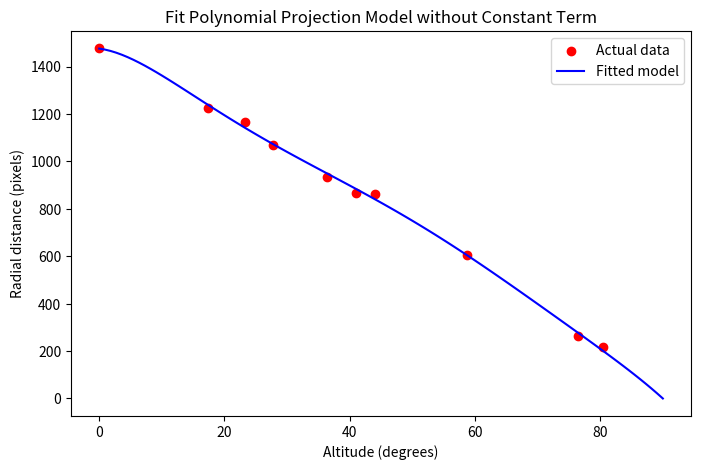

The matplotlib source for this figure:
# Center - 1534, 1465, 0
# Rigel - 2155, 596, 27.681095603362152, 73.54799889994952
# achernar - 1707, 1662, 76.52109168815042, 168.6965027762954
# fomalhaut - 980, 1712, 58.68916237881435, 285.66055552381385
# Canopus - 2402, 1498, 40.97627484667289, 128.76392525910086

# theta = angle from zenith

# DistFromCenter (pixels) = a0 + a1*theta + a2*theta^2...etc
# a0 = 0 

import numpy as np
from scipy.optimize import curve_fit
import matplotlib.pyplot as plt

def polynomial_projection(altitude, *coefficients):
    """Calculate radial distance r for a given altitude using polynomial coefficients, assuming no constant term."""
    altitude_rad = np.radians(altitude)
    theta = np.pi / 2 - altitude_rad
    r = 0
    for i, coeff in enumerate(coefficients):
        r += coeff * (theta ** (i + 1))  # Note i+1 to skip the constant term
    return r

# Example data
altitudes = np.array([27.681095603362152, 76.52109168815042, 
                      58.68916237881435, 40.97627484667289, 
                      80.37011635434025, 17.405146274289972,
                      36.44261585260307, 23.329541998362977,
                      44.11309689787155, 0])  # Altitudes in degrees
x_pixels = np.array([2155, 1707, 980, 2402, 1361, 2582, 1438, 412, 1388, 1350])  # x coordinates in pixels
y_pixels = np.array([596, 1662, 1712, 1498, 1593, 831, 536, 1140, 2315, 0])  # y coordinates in pixels

# Calculate r
center_x = 1534  # Assume center of the image
center_y = 1465  # Assume center of the image
r = np.sqrt((x_pixels - center_x)**2 + (y_pixels - center_y)**2)

# Initial guess for coefficients (quadratic form without the constant term)
initial_guess = [0, 0, 0, 0, 0, 0]  # Adjust this as needed for higher degrees

# Perform the curve fitting
coefficients, covariance = curve_fit(polynomial_projection, altitudes, r, p0=initial_guess)

print("Fitted coefficients:", repr(np.array(coefficients)))

# Generate a range of altitudes for plotting
plot_altitudes = np.linspace(0, 90, 100)
plot_r = polynomial_projection(plot_altitudes, *coefficients)

# Plot
plt.figure(figsize=(8, 5))
plt.scatter(altitudes, r, color='red', label='Actual data')
plt.plot(plot_altitudes, plot_r, label='Fitted model', color='blue')
plt.xlabel('Altitude (degrees)')
plt.ylabel('Radial distance (pixels)')
plt.title('Fit Polynomial Projection Model without Constant Term')
plt.legend()
plt.show()
